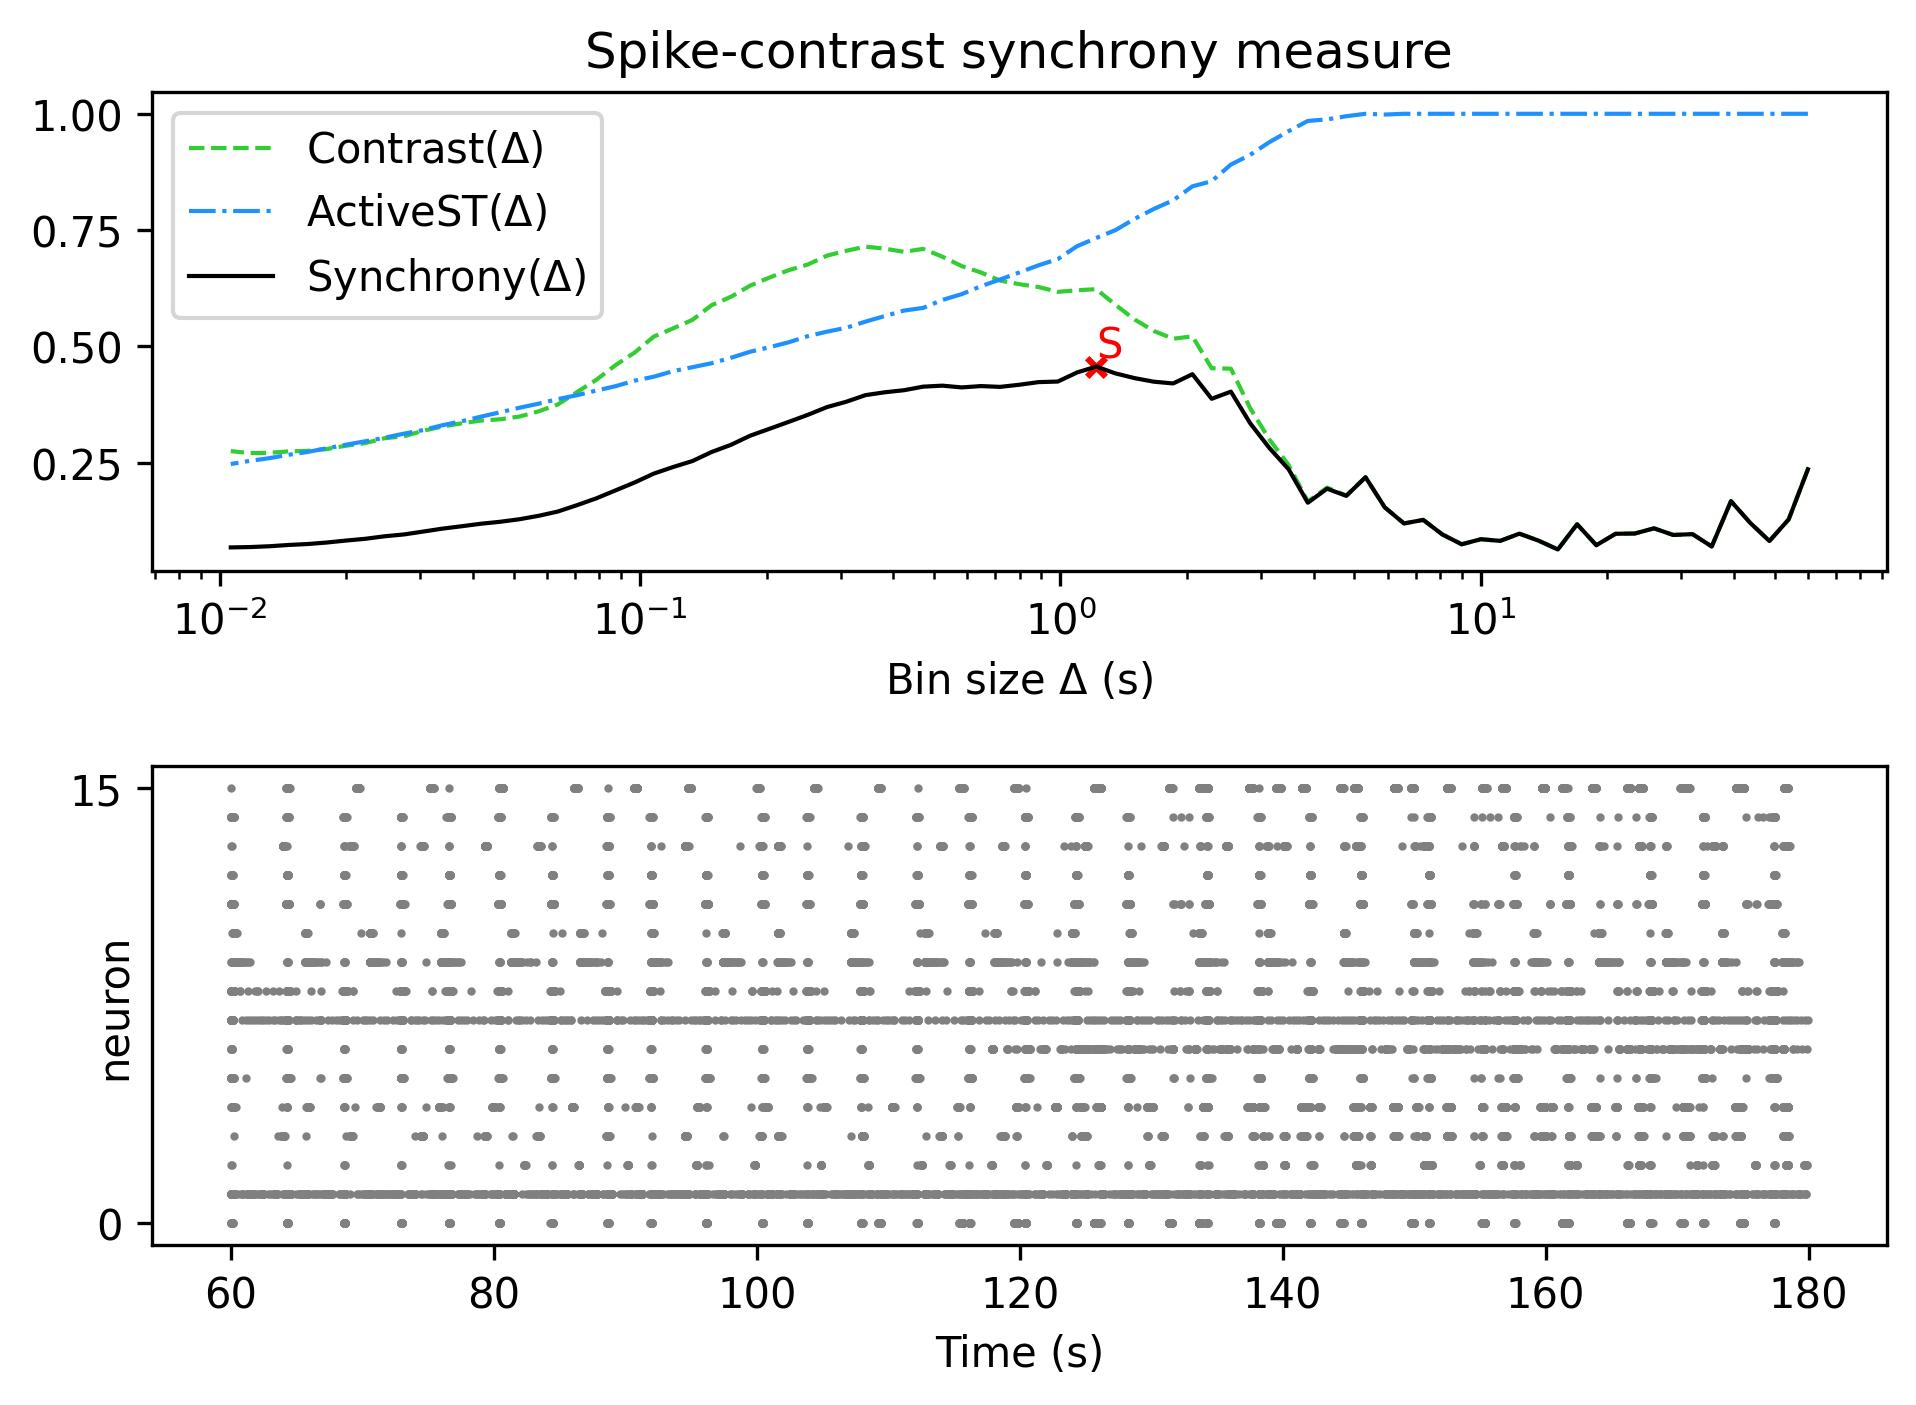

The data file committed next to this chart (first rows):
, Spike-contrast (60.0 s), Spike-contrast (54.0 s), Spike-contrast (48.6 s), Spike-contrast (43.74 s), Spike-contrast (39.366 s), Spike-contrast (35.429 s), Spike-contrast (31.886 s), Spike-contrast (28.698 s), Spike-contrast (25.828 s), Spike-contrast (23.245 s), Spike-contrast (20.921 s), Spike-contrast (18.829 s), Spike-contrast (16.946 s), Spike-contrast (15.251 s), Spike-contrast (13.726 s), Spike-contrast (12.353 s), Spike-contrast (11.118 s), Spike-contrast (10.006 s), Spike-contrast (9.006 s), Spike-contrast (8.105 s), Spike-contrast (7.295 s), Spike-contrast (6.565 s), Spike-contrast (5.909 s)
0, 0.236, 0.1282, 0.08177, 0.1209, 0.1675, 0.07004, 0.09658, 0.09475, 0.109, 0.09791, 0.09732, 0.07276, 0.1178, 0.06358, 0.08248, 0.09757, 0.08206, 0.08566, 0.07476, 0.09572, 0.1272, 0.1196, 0.154
